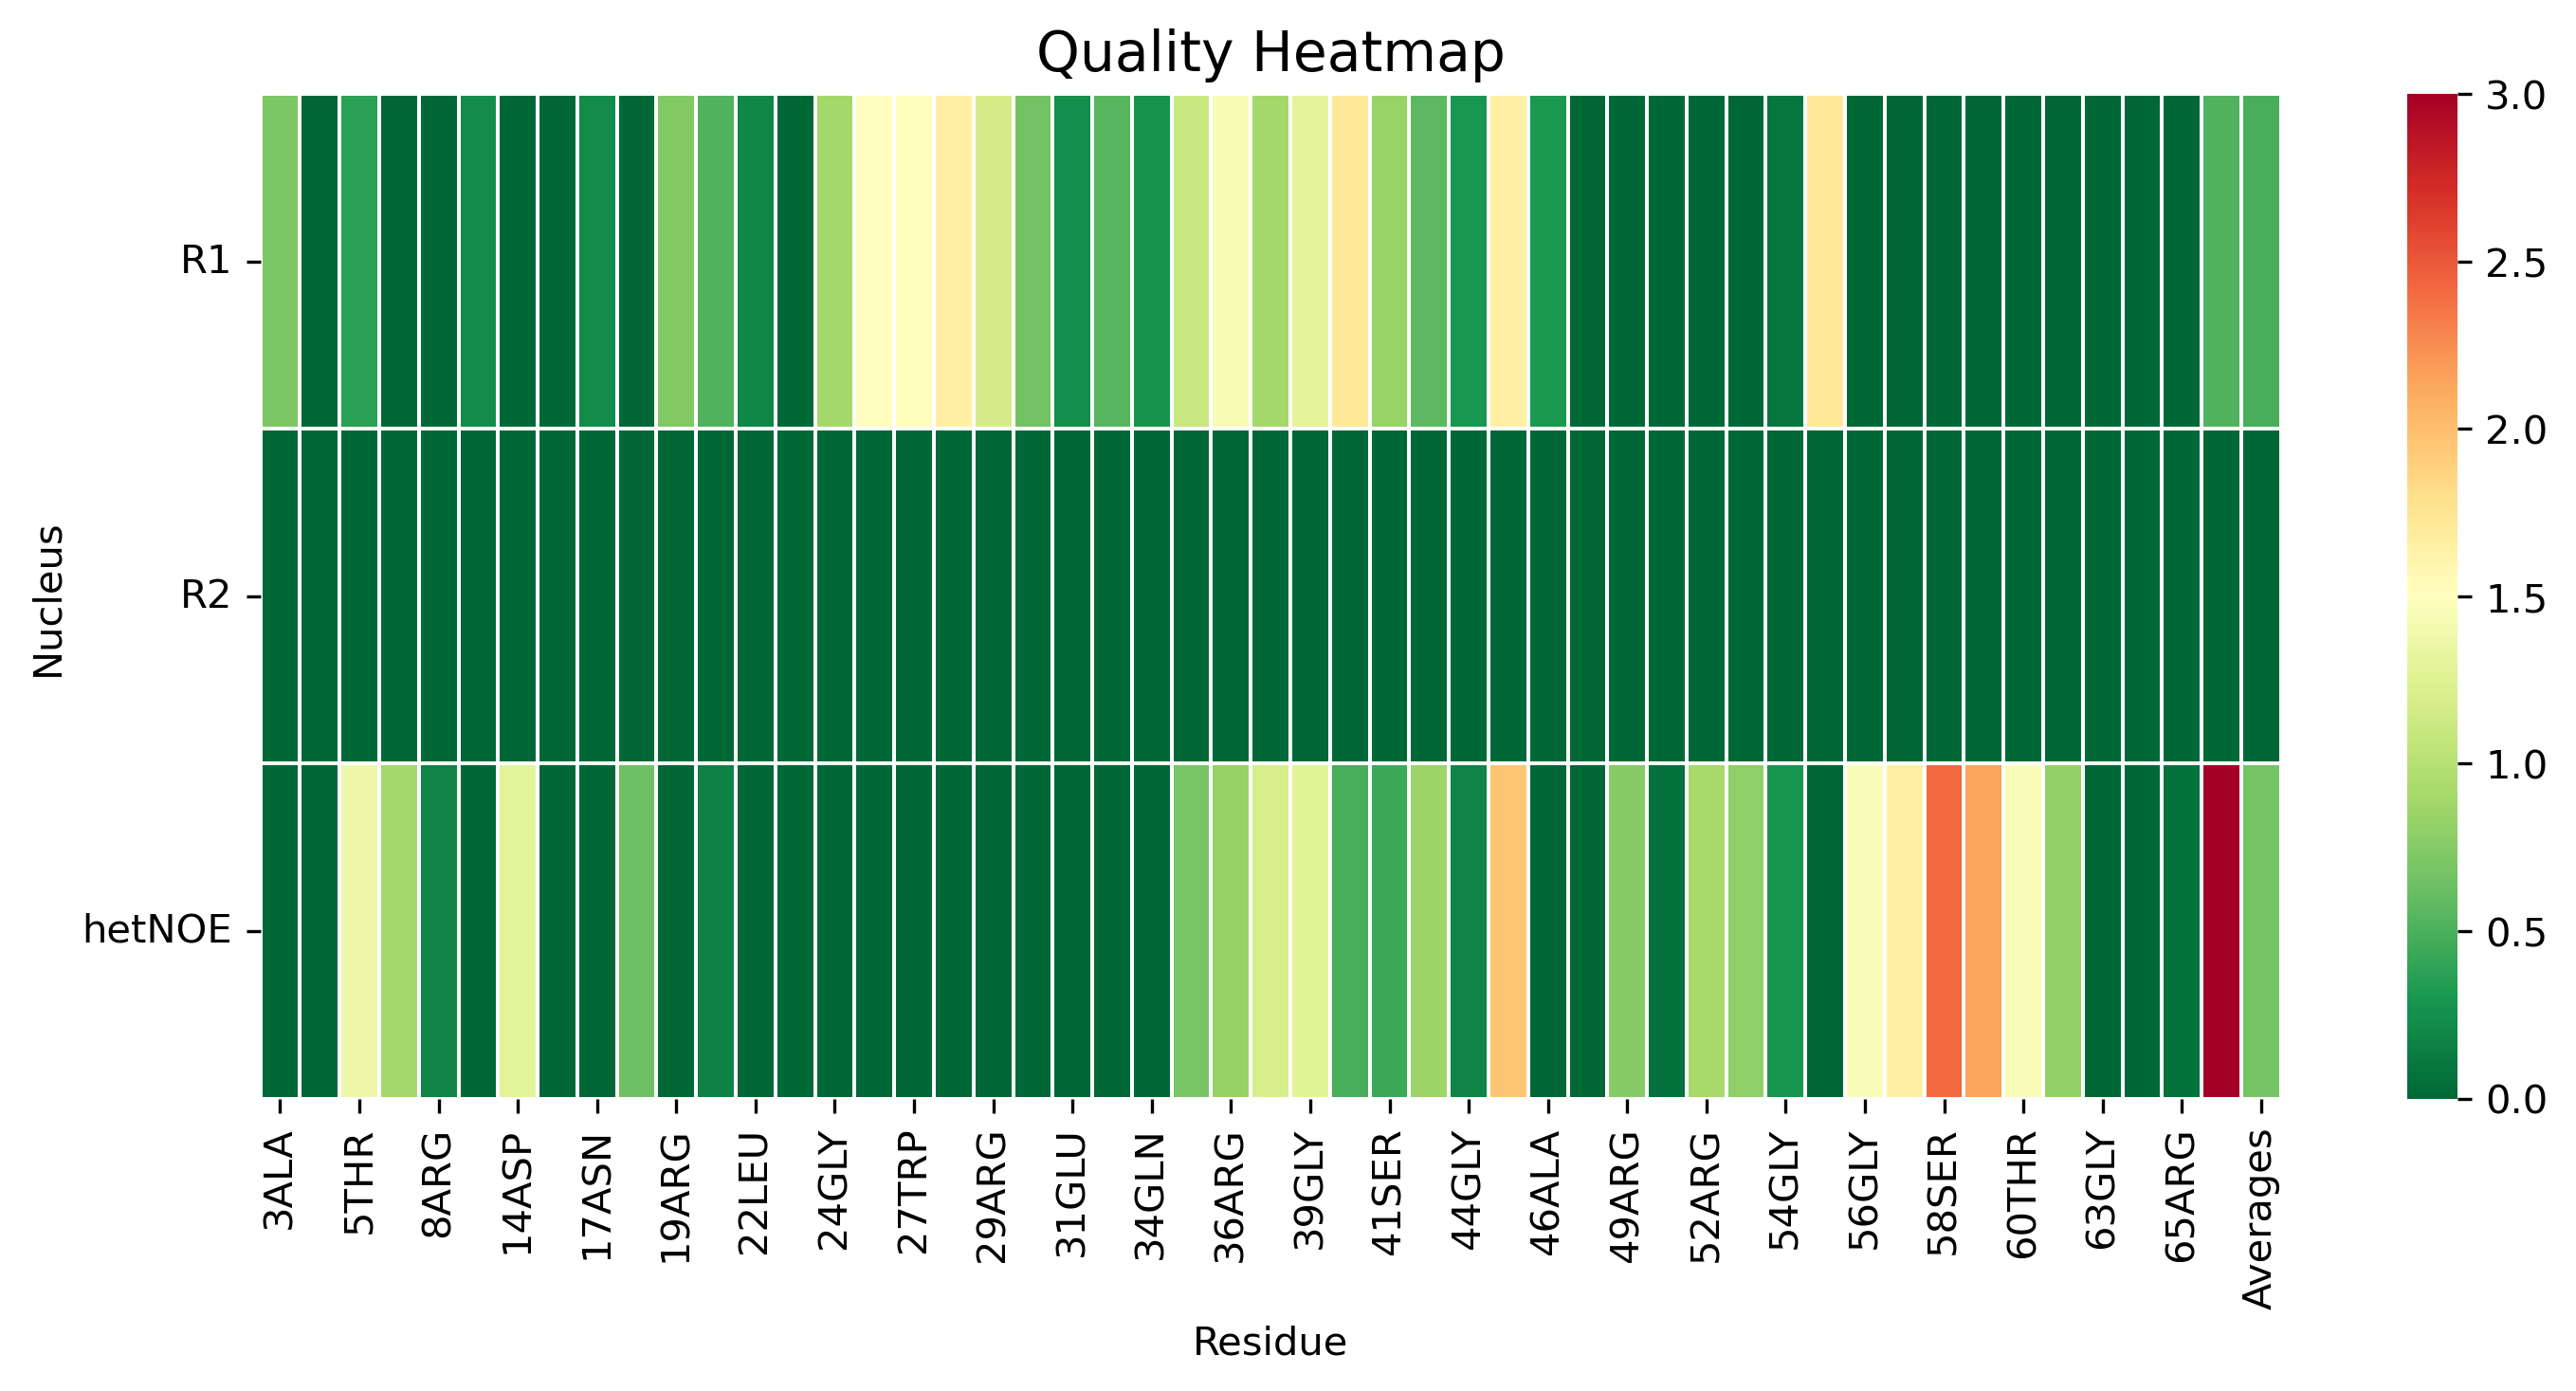

Values plotted in this chart, from the file beside it:
, 3ALA, 4MET, 5THR, 7VAL, 8ARG, 12THR, 14ASP, 16LEU, 17ASN, 18LEU, 19ARG, 20GLY, 22LEU, 23ASP, 24GLY, 26ARG, 27TRP, 28ARG, 29ARG, 30ALA, 31GLU, 33ALA, 34GLN
R1, 0.7067, 0.0, 0.3669, 0.0, 0.0, 0.2268, 0.0, 0.0, 0.2133, 0.0, 0.7371, 0.5184, 0.1953, 0.0, 0.901, 1.5, 1.487, 1.652, 1.183, 0.6613, 0.2429, 0.5486, 0.2777
R2, 0.0, 0.0, 0.0, 0.0, 0.0, 0.0, 0.0, 0.0, 0.0, 0.0, 0.0, 0.0, 0.0, 0.0, 0.0, 0.0, 0.0, 0.0, 0.0, 0.0, 0.0, 0.0, 0.0
hetNOE, 0.0, 0.0, 1.383, 0.8966, 0.1841, 0.0, 1.288, 0.0, 0.0, 0.6429, 0.0, 0.1745, 0.0, 0.0, 0.0, 0.0, 0.0, 0.0, 0.0, 0.0, 0.0, 0.0, 0.0
